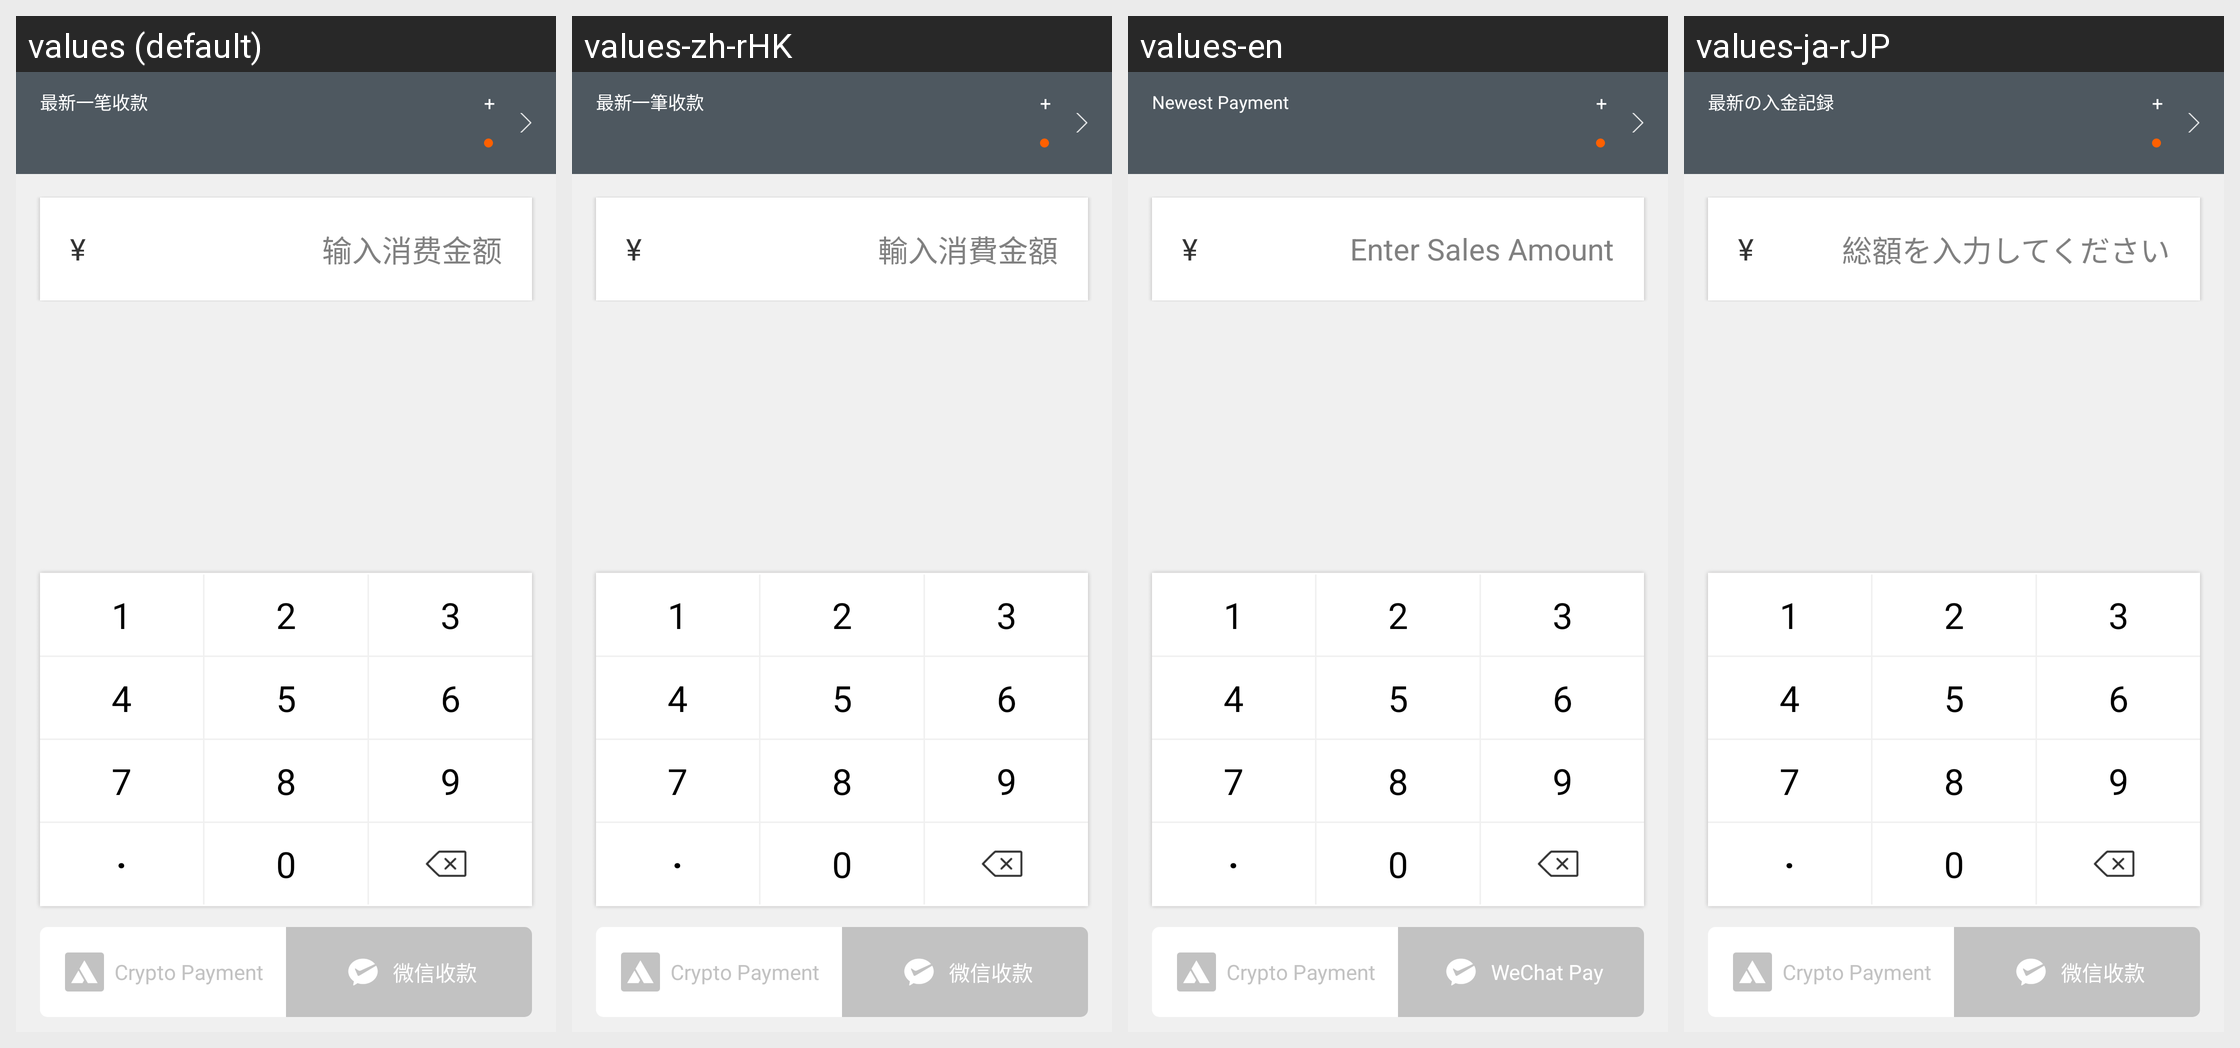

The Android screen above is rendered under several locales of the same app. Produce the string resources it draws, with the default and per-locale values.
Android screen res/layout/fragment_main_checkout_wipay.xml rendered under 4 locales, left to right: values (default), values-zh-rHK, values-en, values-ja-rJP. Device: Nexus 5 (rendered at 1080×1920; each locale shown at half size, 540×960, under a caption strip naming it); theme AppTheme.
Strings drawn on this screen, with the default value and each locale's value (text and hints the layout hard-codes, and strings that could not be matched under every locale, appear in the picture but are not listed):

item_first_income
  values: 最新一笔收款
  values-zh-rHK: 最新一筆收款
  values-en: Newest Payment
  values-ja-rJP: 最新の入金記録

checkout_plus
  values: + 
  values-zh-rHK: + 
  values-en: + 
  values-ja-rJP: + 

amount_input_hint
  values: 输入消费金额
  values-zh-rHK: 輸入消費金額
  values-en: Enter Sales Amount
  values-ja-rJP: 総額を入力してください

checkout_payment_wechat
  values: 微信收款
  values-zh-rHK: 微信收款  [not translated; the default value is used]
  values-en: WeChat Pay
  values-ja-rJP: 微信收款  [not translated; the default value is used]
